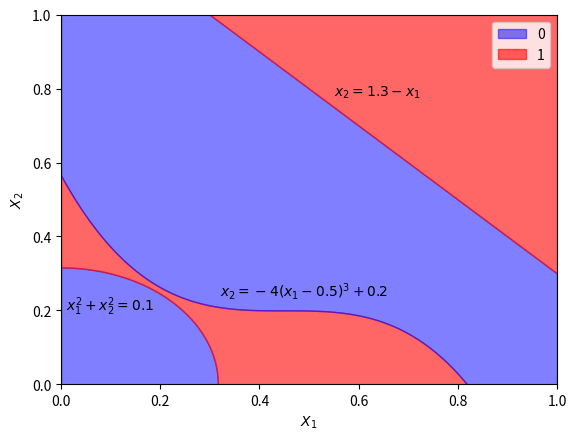

Source code (Python):
import numpy as np
import matplotlib.pyplot as plt
import math
import random


# library
import numpy as np
import matplotlib.pyplot as plt
n=1000
# Create data
x = np.linspace(0, 1, n)
y1 = np.sqrt(0.1-x[:int(0.316*n)]**2)
y1 = np.append(y1, np.zeros(n - int(0.316*n)))

y2 = -4 * ((x-0.45)**3) + 0.2
y2 = y2[:int(0.818*n)]
y2 = np.append(y2, np.zeros(n-int(0.818*n)))


y3 = 1.3 - x[int(0.3*n):]
y3 = np.append(np.ones(int(0.3*n)), y3)

y4 = np.ones(n)


# Basic stacked area chart.
plt.figure()
plt.fill_between(x, y1, color='b', alpha=0.5)
plt.fill_between(x, y1, y2, color='r', alpha=0.6)
plt.fill_between(x, y2, y3, color='b', alpha=0.5)
plt.fill_between(x, y3, y4, color='r', alpha=0.6)
plt.xlabel(r"$X_1$")
plt.ylabel(r"$X_2$")
plt.text(0.01, 0.2, r'$x_1^2 +x_2^2 = 0.1$', color='k', fontweight='bold')
plt.text(0.32, 0.24, r'$x_2 = -4(x_1 - 0.5)^3 +0.2$', color='k', fontweight='bold')
plt.text(0.55, 0.78, r'$x_2 = 1.3-x_1$', color='k', fontweight='bold')
plt.xlim([0, 1])
plt.ylim([0, 1])
plt.legend(['0', '1'])
#plt.stackplot(x,y1, y2, y3,y4,labels=['A','B','C','D'])
#plt.legend(loc='upper left')
plt.show()


'''def sigmoid(x):
    return 1/(1+np.e**(-10*x))


def sigmoid_dot(x):
    return 10*sigmoid(x) * (1 - sigmoid(x))

def g(x, y):
    if y < np.sqrt(0.1 - x**2):
        return 0
    elif y < -4 * ((x-0.5)**3) + 0.2:
        return 1
    elif y < 1.3-x:
        return 0
    else:
        return 1

# x2 = ax1 + b

n = 2000000
loss_arr = []
a_arr = []
b_arr = []
features = [(random.random(),random.random()) for i in range(n)] #(x,y)
labels = [g(feature[0], feature[1]) for feature in features]
lr = 1
epochs = 200
a =-1 #2*random.random()
b = 1.3#2*random.random()
for epoch in range(epochs):
    loss = (1 / n) * sum([(labels[i] - sigmoid(features[i][0] - a * features[i][1] - b)) ** 2 for i in range(n)])
    print(f"########## epoch{epoch} #############")
    print(f"loss = {loss:.4f},  a = {a:.3f}, b = {b:.3f}\n")
    grad_a = (2/n) * sum([                 (labels[i] - sigmoid(features[i][0] - a*features[i][1] -b )) * sigmoid_dot(features[i][0] - a*features[i][1] -b )*features[i][1]                  for i in range(n) ])
    grad_b = (2/n) * sum([     (labels[i] - sigmoid(features[i][0] - a*features[i][1] -b)) * sigmoid_dot(features[i][0] - a*features[i][1] -b)          for i in range(n)])
    a = a - lr * grad_a
    b = b - lr * grad_b

    loss_arr.append(loss)
    a_arr.append(a)
    b_arr.append(b)
    print(f"########## epoch{epoch} #############")
    print(f"loss = {loss:.4f},  a = {a:.3f}, b = {b:.3f}\n")




x = np.linspace(-5,5,100)
'''